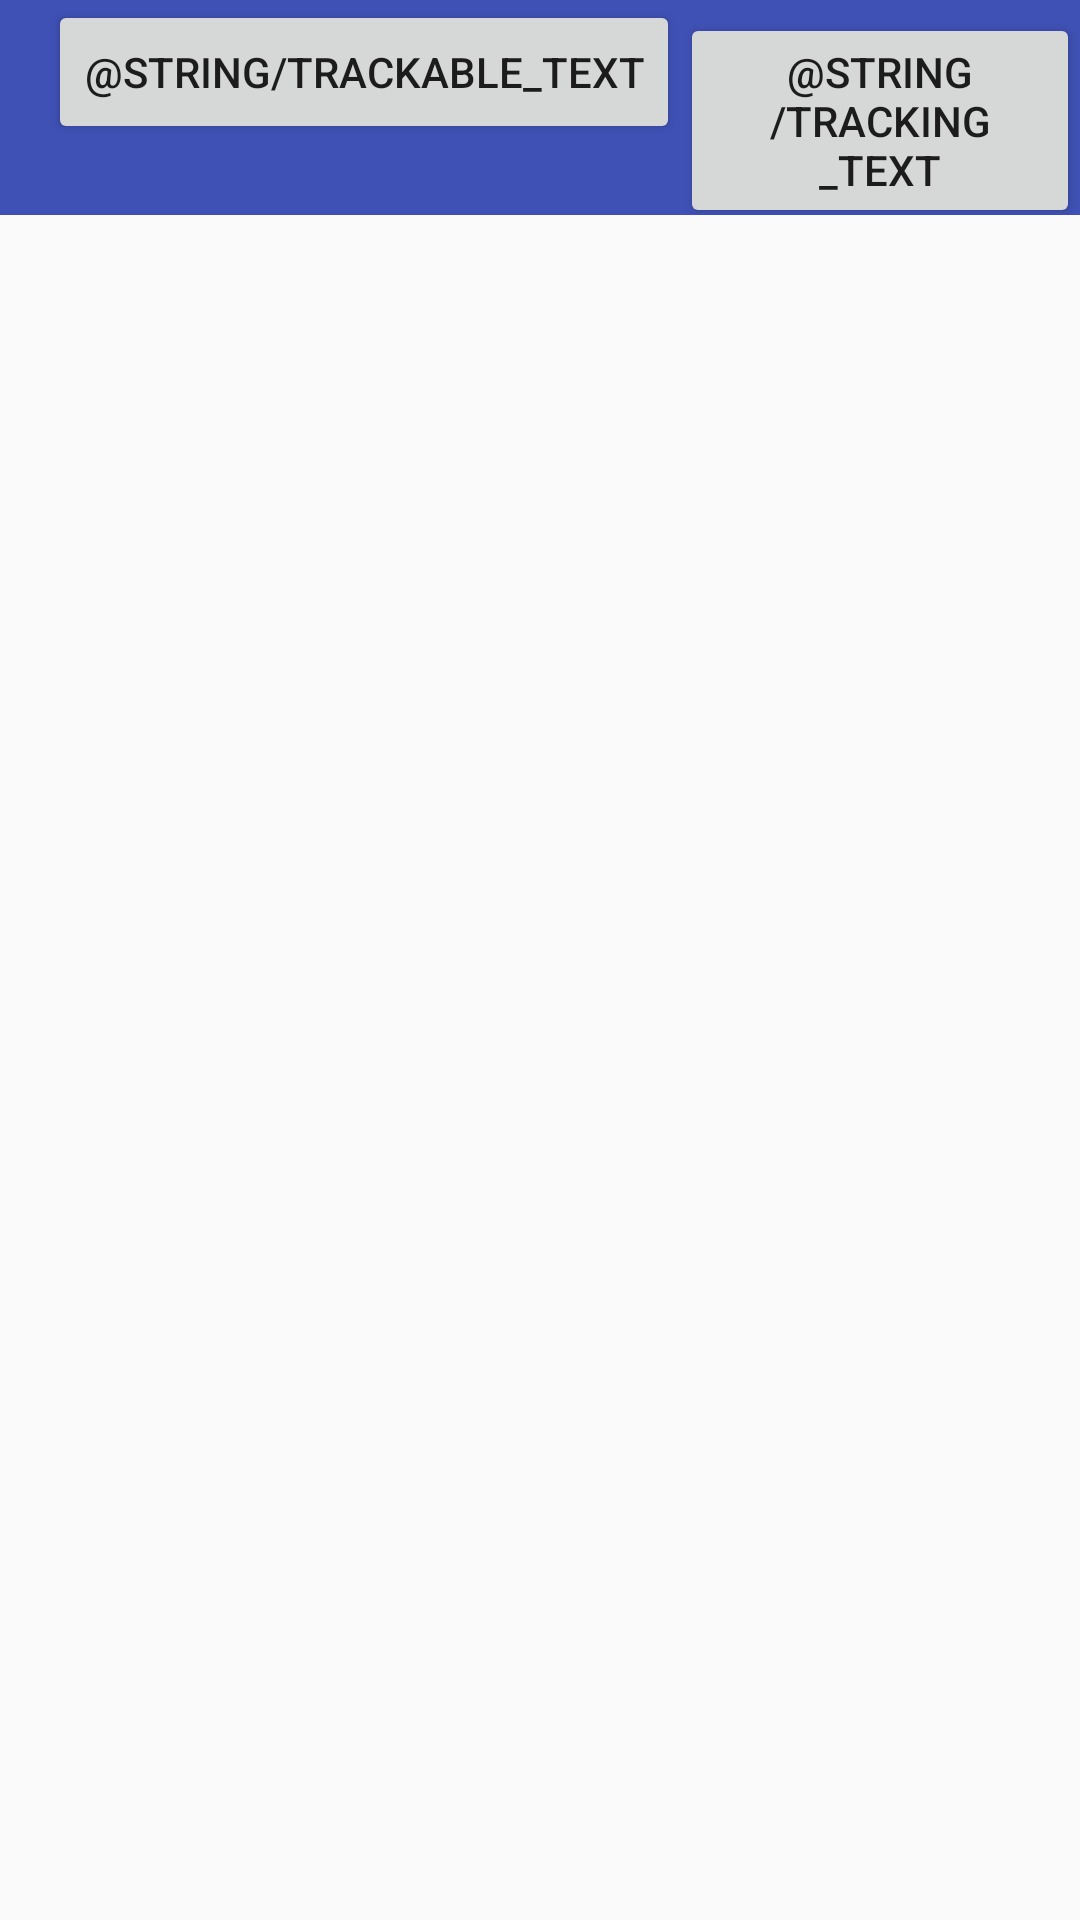

Android layout source for this screen:
<!-- AndroidManifest.xml: application theme AppTheme -->
<!-- res/layout/activity_trackable.xml -->
<?xml version="1.0" encoding="utf-8"?>
<LinearLayout xmlns:android="http://schemas.android.com/apk/res/android"
    xmlns:app="http://schemas.android.com/apk/res-auto"
    xmlns:tools="http://schemas.android.com/tools"

    android:layout_width="match_parent"
    android:layout_height="match_parent"
    android:orientation="vertical"
    tools:context=".view.TrackableActivity">

<LinearLayout
    android:layout_width="match_parent"
    android:background="@color/colorPrimary"
    android:layout_height="wrap_content">

    <Button
        android:id="@+id/trackable_btn"
        android:layout_width="wrap_content"
        android:layout_height="wrap_content"
        android:text="@string/trackable_text"
        android:layout_marginLeft="@dimen/activity_horizontal_margin"/>
    <Button
        android:id="@+id/tracking_btn"
        android:layout_width="wrap_content"
        android:layout_height="wrap_content"
        android:text="@string/tracking_text"/>

    <Spinner
        android:id="@+id/spinner"
        android:layout_width="0dp"
        android:layout_height="wrap_content"
        android:layout_weight="1"
        />
</LinearLayout>
        <android.support.v7.widget.RecyclerView
            android:id="@+id/my_recycler_view"
            android:layout_width="match_parent"
            android:layout_height="match_parent"/>


</LinearLayout>
<!-- resources referenced by this layout -->
<resources>
  <color name="colorPrimary">#3F51B5</color>
  <dimen name="activity_horizontal_margin">16dp</dimen>
  <style name="AppTheme" parent="Theme.AppCompat.Light.NoActionBar">
          
          <item name="colorPrimary">@color/colorPrimary</item>
          <item name="colorPrimaryDark">@color/colorPrimaryDark</item>
          <item name="colorAccent">@color/colorAccent</item>
      </style>
  <color name="colorPrimaryDark">#303F9F</color>
  <color name="colorAccent">#FF69B4</color>
</resources>
